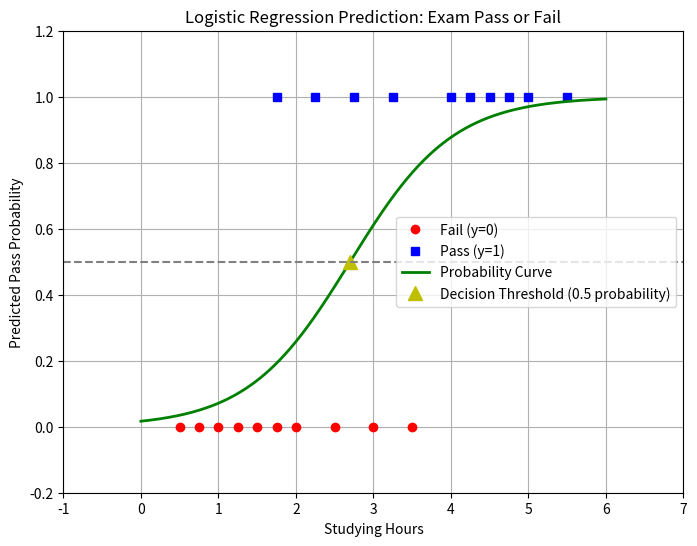

Python code for this plot:
import numpy as np
import matplotlib.pyplot as plt


# Logistic Regression implementation
def sigmoid(x):
    return 1 / (1 + np.exp(-x))


def predict_proba(w, X):
    return sigmoid(X.dot(w))


def compute_loss(w, X, y, lam):
    predictions = predict_proba(w, X)
    epsilon = 1e-15  # To avoid log(0) errors
    log_loss = -np.mean(y * np.log(predictions + epsilon) + (1 - y) * np.log(1 - predictions + epsilon))
    reg_term = 0.5 * lam / X.shape[0] * np.sum(w ** 2)
    return log_loss + reg_term


def train_logistic_regression(w_init, X, y, lam=0.0001, lr=0.05, epochs=500, tol=1e-6):
    N, d = X.shape
    w = w_init.copy()
    loss_hist = [compute_loss(w, X, y, lam)]

    for epoch in range(epochs):
        mix_ids = np.random.permutation(N)
        for i in mix_ids:
            xi, yi = X[i], y[i]
            ai = sigmoid(xi.dot(w))
            w -= lr * ((ai - yi) * xi + lam * w)

        current_loss = compute_loss(w, X, y, lam)
        loss_hist.append(current_loss)

        if np.linalg.norm(loss_hist[-2] - current_loss) < tol:
            break

    return w, loss_hist


# Data preparation
def prepare_data(seed=2):
    np.random.seed(seed)
    X = np.array([[0.50, 0.75, 1.00, 1.25, 1.50, 1.75, 1.75, 2.00, 2.25, 2.50,
                   2.75, 3.00, 3.25, 3.50, 4.00, 4.25, 4.50, 4.75, 5.00, 5.50]]).T
    y = np.array([0, 0, 0, 0, 0, 0, 1, 0, 1, 0, 1, 0, 1, 0, 1, 1, 1, 1, 1, 1])

    X_with_bias = np.c_[X, np.ones(X.shape[0])]
    return X_with_bias, X, y


# Plot the logistic regression result
def plot_logistic_regression(X_raw, y, w):
    plt.figure(figsize=(8, 6))

    # Plot dataset
    plt.plot(X_raw[y == 0], y[y == 0], 'ro', markersize=6, label="Fail (y=0)")
    plt.plot(X_raw[y == 1], y[y == 1], 'bs', markersize=6, label="Pass (y=1)")

    # Draw prediction probability curve
    xx = np.linspace(0, 6, 500)
    yy = sigmoid(w[0] * xx + w[1])
    plt.plot(xx, yy, 'g-', linewidth=2, label="Probability Curve")

    # Threshold line at probability = 0.5
    threshold = -w[1] / w[0]
    plt.plot(threshold, 0.5, 'y^', markersize=10, label="Decision Threshold (0.5 probability)")
    plt.axhline(y=0.5, color='grey', linestyle='--')  # visualize threshold line horizontally

    plt.title("Logistic Regression Prediction: Exam Pass or Fail")
    plt.xlabel("Studying Hours")
    plt.ylabel("Predicted Pass Probability")
    plt.axis([-1, 7, -0.2, 1.2])
    plt.grid(True)
    plt.legend(loc="best")
    plt.show()


# Main execution block
def main():
    X, X_raw, y = prepare_data()
    w_init = np.random.randn(X.shape[1])

    w, loss_hist = train_logistic_regression(w_init, X, y)

    print('Optimized weights:', w)
    print('Final Loss:', loss_hist[-1])

    plot_logistic_regression(X_raw, y, w)


if __name__ == "__main__":
    main()
